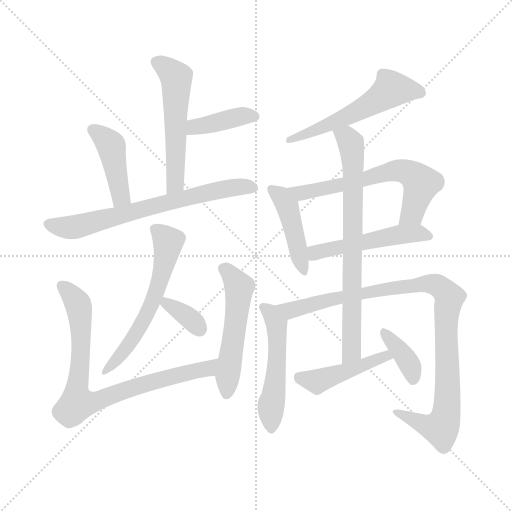
t = 0.00 s
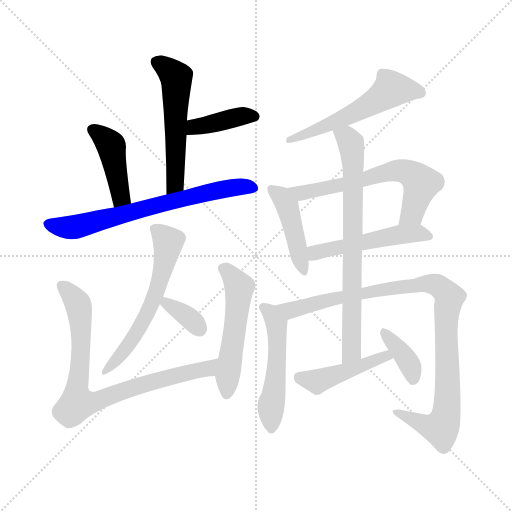
t = 2.38 s
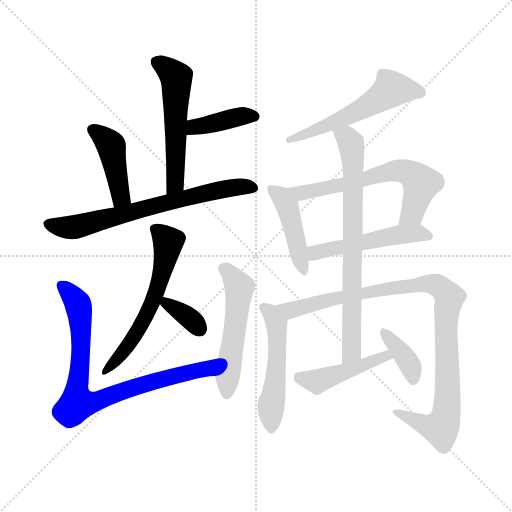
t = 4.76 s
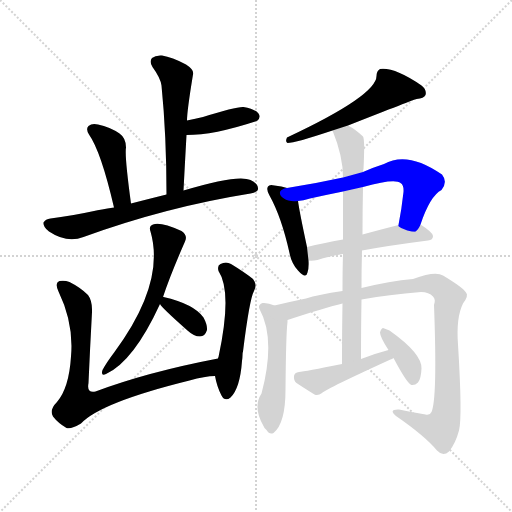
t = 7.14 s
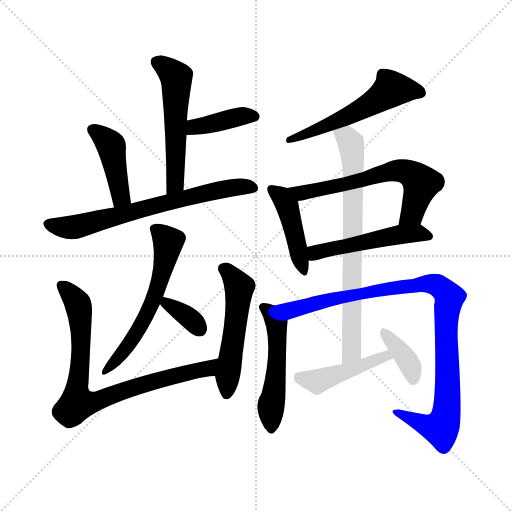
t = 9.52 s
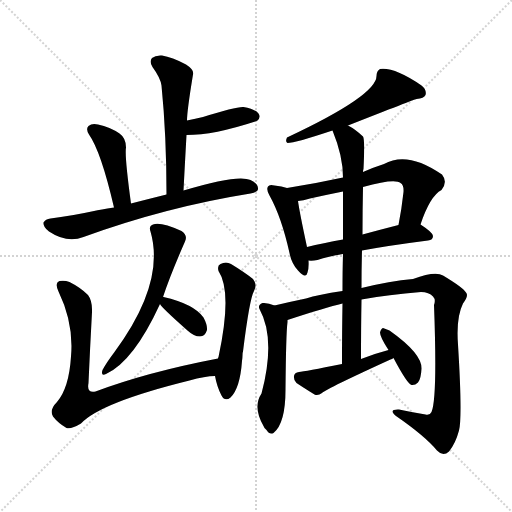
t = 11.90 s

The animated SVG that drew these frames (rendered in a browser with its animation timeline set to each time). Animation: 17 CSS @keyframes rules; one cycle of 11.90 s.

<svg version="1.1" viewBox="0 0 1024 1024" xmlns="http://www.w3.org/2000/svg">
  <g stroke="lightgray" stroke-dasharray="1,1" stroke-width="1" transform="scale(4, 4)">
    <line x1="0" y1="0" x2="256" y2="256"></line>
    <line x1="256" y1="0" x2="0" y2="256"></line>
    <line x1="128" y1="0" x2="128" y2="256"></line>
    <line x1="0" y1="128" x2="256" y2="128"></line>
  </g>
<g transform="scale(1, -1) translate(0, -900)">
   <style type="text/css">
    @keyframes keyframes0 {
      from {
       stroke: blue;
       stroke-dashoffset: 537;
       stroke-width: 128;
       }
       64% {
       animation-timing-function: step-end;
       stroke: blue;
       stroke-dashoffset: 0;
       stroke-width: 128;
       }
       to {
       stroke: black;
       stroke-width: 1024;
       }
       }
       #make-me-a-hanzi-animation-0 {
         animation: keyframes0 0.687012s both;
         animation-delay: 0.000000s;
         animation-timing-function: linear;
       }
    @keyframes keyframes1 {
      from {
       stroke: blue;
       stroke-dashoffset: 393;
       stroke-width: 128;
       }
       56% {
       animation-timing-function: step-end;
       stroke: blue;
       stroke-dashoffset: 0;
       stroke-width: 128;
       }
       to {
       stroke: black;
       stroke-width: 1024;
       }
       }
       #make-me-a-hanzi-animation-1 {
         animation: keyframes1 0.569824s both;
         animation-delay: 0.687012s;
         animation-timing-function: linear;
       }
    @keyframes keyframes2 {
      from {
       stroke: blue;
       stroke-dashoffset: 423;
       stroke-width: 128;
       }
       58% {
       animation-timing-function: step-end;
       stroke: blue;
       stroke-dashoffset: 0;
       stroke-width: 128;
       }
       to {
       stroke: black;
       stroke-width: 1024;
       }
       }
       #make-me-a-hanzi-animation-2 {
         animation: keyframes2 0.594238s both;
         animation-delay: 1.256836s;
         animation-timing-function: linear;
       }
    @keyframes keyframes3 {
      from {
       stroke: blue;
       stroke-dashoffset: 679;
       stroke-width: 128;
       }
       69% {
       animation-timing-function: step-end;
       stroke: blue;
       stroke-dashoffset: 0;
       stroke-width: 128;
       }
       to {
       stroke: black;
       stroke-width: 1024;
       }
       }
       #make-me-a-hanzi-animation-3 {
         animation: keyframes3 0.802572s both;
         animation-delay: 1.851074s;
         animation-timing-function: linear;
       }
    @keyframes keyframes4 {
      from {
       stroke: blue;
       stroke-dashoffset: 581;
       stroke-width: 128;
       }
       65% {
       animation-timing-function: step-end;
       stroke: blue;
       stroke-dashoffset: 0;
       stroke-width: 128;
       }
       to {
       stroke: black;
       stroke-width: 1024;
       }
       }
       #make-me-a-hanzi-animation-4 {
         animation: keyframes4 0.722819s both;
         animation-delay: 2.653646s;
         animation-timing-function: linear;
       }
    @keyframes keyframes5 {
      from {
       stroke: blue;
       stroke-dashoffset: 348;
       stroke-width: 128;
       }
       53% {
       animation-timing-function: step-end;
       stroke: blue;
       stroke-dashoffset: 0;
       stroke-width: 128;
       }
       to {
       stroke: black;
       stroke-width: 1024;
       }
       }
       #make-me-a-hanzi-animation-5 {
         animation: keyframes5 0.533203s both;
         animation-delay: 3.376465s;
         animation-timing-function: linear;
       }
    @keyframes keyframes6 {
      from {
       stroke: blue;
       stroke-dashoffset: 795;
       stroke-width: 128;
       }
       72% {
       animation-timing-function: step-end;
       stroke: blue;
       stroke-dashoffset: 0;
       stroke-width: 128;
       }
       to {
       stroke: black;
       stroke-width: 1024;
       }
       }
       #make-me-a-hanzi-animation-6 {
         animation: keyframes6 0.896973s both;
         animation-delay: 3.909668s;
         animation-timing-function: linear;
       }
    @keyframes keyframes7 {
      from {
       stroke: blue;
       stroke-dashoffset: 517;
       stroke-width: 128;
       }
       63% {
       animation-timing-function: step-end;
       stroke: blue;
       stroke-dashoffset: 0;
       stroke-width: 128;
       }
       to {
       stroke: black;
       stroke-width: 1024;
       }
       }
       #make-me-a-hanzi-animation-7 {
         animation: keyframes7 0.670736s both;
         animation-delay: 4.806641s;
         animation-timing-function: linear;
       }
    @keyframes keyframes8 {
      from {
       stroke: blue;
       stroke-dashoffset: 554;
       stroke-width: 128;
       }
       64% {
       animation-timing-function: step-end;
       stroke: blue;
       stroke-dashoffset: 0;
       stroke-width: 128;
       }
       to {
       stroke: black;
       stroke-width: 1024;
       }
       }
       #make-me-a-hanzi-animation-8 {
         animation: keyframes8 0.700846s both;
         animation-delay: 5.477376s;
         animation-timing-function: linear;
       }
    @keyframes keyframes9 {
      from {
       stroke: blue;
       stroke-dashoffset: 437;
       stroke-width: 128;
       }
       59% {
       animation-timing-function: step-end;
       stroke: blue;
       stroke-dashoffset: 0;
       stroke-width: 128;
       }
       to {
       stroke: black;
       stroke-width: 1024;
       }
       }
       #make-me-a-hanzi-animation-9 {
         animation: keyframes9 0.605632s both;
         animation-delay: 6.178223s;
         animation-timing-function: linear;
       }
    @keyframes keyframes10 {
      from {
       stroke: blue;
       stroke-dashoffset: 624;
       stroke-width: 128;
       }
       67% {
       animation-timing-function: step-end;
       stroke: blue;
       stroke-dashoffset: 0;
       stroke-width: 128;
       }
       to {
       stroke: black;
       stroke-width: 1024;
       }
       }
       #make-me-a-hanzi-animation-10 {
         animation: keyframes10 0.757812s both;
         animation-delay: 6.783854s;
         animation-timing-function: linear;
       }
    @keyframes keyframes11 {
      from {
       stroke: blue;
       stroke-dashoffset: 501;
       stroke-width: 128;
       }
       62% {
       animation-timing-function: step-end;
       stroke: blue;
       stroke-dashoffset: 0;
       stroke-width: 128;
       }
       to {
       stroke: black;
       stroke-width: 1024;
       }
       }
       #make-me-a-hanzi-animation-11 {
         animation: keyframes11 0.657715s both;
         animation-delay: 7.541667s;
         animation-timing-function: linear;
       }
    @keyframes keyframes12 {
      from {
       stroke: blue;
       stroke-dashoffset: 503;
       stroke-width: 128;
       }
       62% {
       animation-timing-function: step-end;
       stroke: blue;
       stroke-dashoffset: 0;
       stroke-width: 128;
       }
       to {
       stroke: black;
       stroke-width: 1024;
       }
       }
       #make-me-a-hanzi-animation-12 {
         animation: keyframes12 0.659342s both;
         animation-delay: 8.199382s;
         animation-timing-function: linear;
       }
    @keyframes keyframes13 {
      from {
       stroke: blue;
       stroke-dashoffset: 963;
       stroke-width: 128;
       }
       76% {
       animation-timing-function: step-end;
       stroke: blue;
       stroke-dashoffset: 0;
       stroke-width: 128;
       }
       to {
       stroke: black;
       stroke-width: 1024;
       }
       }
       #make-me-a-hanzi-animation-13 {
         animation: keyframes13 1.033691s both;
         animation-delay: 8.858724s;
         animation-timing-function: linear;
       }
    @keyframes keyframes14 {
      from {
       stroke: blue;
       stroke-dashoffset: 730;
       stroke-width: 128;
       }
       70% {
       animation-timing-function: step-end;
       stroke: blue;
       stroke-dashoffset: 0;
       stroke-width: 128;
       }
       to {
       stroke: black;
       stroke-width: 1024;
       }
       }
       #make-me-a-hanzi-animation-14 {
         animation: keyframes14 0.844076s both;
         animation-delay: 9.892415s;
         animation-timing-function: linear;
       }
    @keyframes keyframes15 {
      from {
       stroke: blue;
       stroke-dashoffset: 449;
       stroke-width: 128;
       }
       59% {
       animation-timing-function: step-end;
       stroke: blue;
       stroke-dashoffset: 0;
       stroke-width: 128;
       }
       to {
       stroke: black;
       stroke-width: 1024;
       }
       }
       #make-me-a-hanzi-animation-15 {
         animation: keyframes15 0.615397s both;
         animation-delay: 10.736491s;
         animation-timing-function: linear;
       }
    @keyframes keyframes16 {
      from {
       stroke: blue;
       stroke-dashoffset: 369;
       stroke-width: 128;
       }
       55% {
       animation-timing-function: step-end;
       stroke: blue;
       stroke-dashoffset: 0;
       stroke-width: 128;
       }
       to {
       stroke: black;
       stroke-width: 1024;
       }
       }
       #make-me-a-hanzi-animation-16 {
         animation: keyframes16 0.550293s both;
         animation-delay: 11.351888s;
         animation-timing-function: linear;
       }
</style>
<path d="M 367.0 519.0 Q 370.0 577.0 373.0 630.0 L 374.0 659.0 Q 374.0 678.0 386.0 751.0 Q 389.0 760.0 372.0 771.0 Q 344.0 786.0 324.0 789.0 Q 311.0 790.0 304.0 784.0 Q 298.0 777.0 305.0 766.0 Q 321.0 744.0 323.0 729.0 Q 333.0 629.0 333.0 511.0 C 333.0 481.0 365.0 489.0 367.0 519.0 Z" fill="lightgray"></path> 
<path d="M 373.0 630.0 Q 428.0 630.0 513.0 658.0 Q 514.0 659.0 515.0 659.0 Q 522.0 666.0 517.0 673.0 Q 510.0 682.0 487.0 686.0 Q 472.0 687.0 406.0 666.0 Q 391.0 663.0 374.0 659.0 C 345.0 652.0 343.0 630.0 373.0 630.0 Z" fill="lightgray"></path> 
<path d="M 262.0 493.0 Q 249.0 589.0 252.0 605.0 Q 252.0 624.0 239.0 633.0 Q 220.0 646.0 196.0 651.0 Q 184.0 654.0 177.0 648.0 Q 171.0 642.0 178.0 631.0 Q 202.0 597.0 228.0 485.0 C 235.0 456.0 266.0 463.0 262.0 493.0 Z" fill="lightgray"></path> 
<path d="M 228.0 485.0 Q 200.0 481.0 188.0 478.0 Q 142.0 468.0 101.0 463.0 Q 91.0 462.0 87.0 455.0 Q 86.0 446.0 98.0 437.0 Q 134.0 413.0 167.0 426.0 Q 332.0 486.0 501.0 513.0 Q 516.0 516.0 516.0 522.0 Q 517.0 532.0 501.0 540.0 Q 476.0 552.0 367.0 519.0 L 333.0 511.0 Q 293.0 501.0 262.0 493.0 L 228.0 485.0 Z" fill="lightgray"></path> 
<path d="M 326.0 306.0 Q 341.0 351.0 370.0 417.0 Q 376.0 429.0 363.0 438.0 Q 321.0 457.0 306.0 451.0 Q 297.0 448.0 301.0 437.0 Q 331.0 334.0 229.0 196.0 Q 213.0 175.0 205.0 160.0 Q 201.0 147.0 212.0 152.0 Q 267.0 177.0 320.0 292.0 L 326.0 306.0 Z" fill="lightgray"></path> 
<path d="M 320.0 292.0 Q 323.0 285.0 375.0 239.0 Q 388.0 227.0 400.0 227.0 Q 410.0 227.0 414.0 240.0 Q 415.0 250.0 407.0 265.0 Q 388.0 292.0 327.0 306.0 Q 326.0 307.0 326.0 306.0 C 309.0 309.0 309.0 309.0 320.0 292.0 Z" fill="lightgray"></path> 
<path d="M 436.0 183.0 Q 295.0 156.0 191.0 117.0 Q 173.0 113.0 177.0 134.0 Q 180.0 203.0 184.0 276.0 Q 185.0 298.0 176.0 310.0 Q 161.0 325.0 139.0 336.0 Q 129.0 340.0 119.0 338.0 Q 109.0 334.0 117.0 317.0 Q 148.0 253.0 142.0 187.0 Q 138.0 124.0 114.0 96.0 Q 98.0 80.0 106.0 67.0 Q 116.0 54.0 133.0 44.0 Q 142.0 41.0 162.0 53.0 Q 201.0 95.0 379.0 139.0 Q 410.0 148.0 430.0 148.0 C 460.0 151.0 465.0 189.0 436.0 183.0 Z" fill="lightgray"></path> 
<path d="M 430.0 148.0 Q 434.0 126.0 443.0 109.0 Q 450.0 96.0 461.0 105.0 Q 480.0 123.0 484.0 178.0 Q 485.0 185.0 485.0 189.0 Q 485.0 195.0 486.0 197.0 Q 499.0 302.0 508.0 318.0 Q 515.0 331.0 506.0 342.0 Q 490.0 355.0 462.0 372.0 Q 452.0 378.0 441.0 372.0 Q 434.0 369.0 437.0 358.0 Q 465.0 316.0 437.0 186.0 Q 436.0 185.0 436.0 183.0 L 430.0 148.0 Z" fill="lightgray"></path> 
<path d="M 696.0 649.0 Q 828.0 701.0 833.0 702.0 Q 848.0 703.0 851.0 710.0 Q 854.0 720.0 843.0 729.0 Q 789.0 766.0 760.0 762.0 Q 753.0 758.0 753.0 748.0 Q 753.0 709.0 574.0 625.0 Q 570.0 616.0 575.0 614.0 Q 590.0 614.0 665.0 639.0 L 696.0 649.0 Z" fill="lightgray"></path> 
<path d="M 574.0 524.0 Q 564.0 528.0 549.0 529.0 Q 539.0 532.0 536.0 527.0 Q 532.0 521.0 539.0 509.0 Q 563.0 466.0 579.0 394.0 Q 583.0 373.0 596.0 359.0 Q 612.0 341.0 615.0 355.0 Q 618.0 364.0 617.0 379.0 L 614.0 406.0 Q 599.0 476.0 596.0 498.0 C 593.0 518.0 593.0 518.0 574.0 524.0 Z" fill="lightgray"></path> 
<path d="M 841.0 451.0 Q 860.0 508.0 883.0 520.0 Q 896.0 536.0 884.0 551.0 Q 815.0 599.0 768.0 572.0 Q 746.0 565.0 726.0 556.0 L 686.0 545.0 Q 631.0 533.0 574.0 524.0 C 544.0 519.0 566.0 493.0 596.0 498.0 Q 606.0 499.0 620.0 503.0 Q 651.0 510.0 686.0 517.0 L 726.0 526.0 Q 790.0 544.0 801.0 534.0 Q 808.0 530.0 807.0 516.0 Q 803.0 480.0 797.0 450.0 C 791.0 421.0 831.0 423.0 841.0 451.0 Z" fill="lightgray"></path> 
<path d="M 724.0 399.0 Q 778.0 409.0 856.0 419.0 Q 866.0 420.0 866.0 428.0 Q 866.0 435.0 841.0 451.0 C 830.0 458.0 826.0 457.0 797.0 450.0 Q 758.0 440.0 725.0 431.0 L 686.0 421.0 Q 646.0 414.0 614.0 406.0 C 585.0 399.0 587.0 380.0 617.0 379.0 Q 624.0 378.0 635.0 380.0 Q 656.0 387.0 686.0 392.0 L 724.0 399.0 Z" fill="lightgray"></path> 
<path d="M 549.0 289.0 Q 536.0 295.0 525.0 294.0 Q 515.0 290.0 519.0 282.0 Q 552.0 222.0 523.0 113.0 Q 505.0 86.0 527.0 48.0 Q 528.0 44.0 533.0 40.0 Q 539.0 30.0 547.0 34.0 Q 571.0 53.0 571.0 121.0 Q 572.0 233.0 575.0 256.0 Q 575.0 259.0 575.0 260.0 C 576.0 279.0 576.0 279.0 549.0 289.0 Z" fill="lightgray"></path> 
<path d="M 723.0 301.0 Q 777.0 311.0 842.0 316.0 Q 858.0 316.0 866.0 307.0 Q 872.0 301.0 868.0 290.0 Q 875.0 103.0 863.0 76.0 Q 860.0 69.0 851.0 71.0 Q 826.0 75.0 798.0 81.0 Q 776.0 82.0 792.0 68.0 Q 850.0 28.0 874.0 -1.0 Q 886.0 -14.0 898.0 -3.0 Q 911.0 13.0 918.0 39.0 Q 925.0 66.0 916.0 211.0 Q 912.0 265.0 926.0 293.0 Q 938.0 309.0 932.0 315.0 Q 926.0 325.0 886.0 349.0 Q 871.0 359.0 826.0 342.0 Q 780.0 338.0 723.0 324.0 L 685.0 318.0 Q 636.0 311.0 612.0 303.0 Q 578.0 296.0 549.0 289.0 C 520.0 282.0 546.0 251.0 575.0 260.0 Q 651.0 285.0 685.0 293.0 L 723.0 301.0 Z" fill="lightgray"></path> 
<path d="M 722.0 182.0 Q 722.0 245.0 723.0 301.0 L 723.0 324.0 Q 723.0 363.0 724.0 399.0 L 725.0 431.0 Q 725.0 480.0 726.0 526.0 L 726.0 556.0 Q 726.0 560.0 727.0 562.0 Q 730.0 622.0 726.0 627.0 Q 710.0 642.0 696.0 649.0 C 670.0 665.0 654.0 667.0 665.0 639.0 Q 686.0 588.0 686.0 545.0 L 686.0 517.0 Q 686.0 483.0 686.0 421.0 L 686.0 392.0 Q 685.0 359.0 685.0 318.0 L 685.0 293.0 Q 684.0 239.0 684.0 172.0 C 684.0 142.0 722.0 152.0 722.0 182.0 Z" fill="lightgray"></path> 
<path d="M 777.0 200.0 Q 750.0 193.0 722.0 182.0 L 684.0 172.0 Q 609.0 157.0 598.0 156.0 Q 589.0 155.0 588.0 148.0 Q 587.0 139.0 593.0 134.0 Q 608.0 124.0 629.0 111.0 Q 636.0 108.0 644.0 114.0 Q 654.0 123.0 781.0 181.0 Q 784.0 182.0 787.0 184.0 C 814.0 197.0 806.0 208.0 777.0 200.0 Z" fill="lightgray"></path> 
<path d="M 787.0 184.0 Q 814.0 133.0 823.0 130.0 Q 830.0 129.0 836.0 135.0 Q 842.0 142.0 843.0 163.0 Q 844.0 193.0 779.0 239.0 Q 770.0 243.0 766.0 244.0 Q 762.0 243.0 760.0 235.0 Q 760.0 226.0 777.0 200.0 L 787.0 184.0 Z" fill="lightgray"></path> 
      <clipPath id="make-me-a-hanzi-clip-0">
      <path d="M 367.0 519.0 Q 370.0 577.0 373.0 630.0 L 374.0 659.0 Q 374.0 678.0 386.0 751.0 Q 389.0 760.0 372.0 771.0 Q 344.0 786.0 324.0 789.0 Q 311.0 790.0 304.0 784.0 Q 298.0 777.0 305.0 766.0 Q 321.0 744.0 323.0 729.0 Q 333.0 629.0 333.0 511.0 C 333.0 481.0 365.0 489.0 367.0 519.0 Z" fill="lightgray"></path>
      </clipPath>
      <path clip-path="url(#make-me-a-hanzi-clip-0)" d="M 313.0 776.0 L 353.0 743.0 L 351.0 544.0 L 350.0 533.0 L 337.0 519.0 " fill="none" id="make-me-a-hanzi-animation-0" stroke-dasharray="409 818" stroke-linecap="round"></path>

      <clipPath id="make-me-a-hanzi-clip-1">
      <path d="M 373.0 630.0 Q 428.0 630.0 513.0 658.0 Q 514.0 659.0 515.0 659.0 Q 522.0 666.0 517.0 673.0 Q 510.0 682.0 487.0 686.0 Q 472.0 687.0 406.0 666.0 Q 391.0 663.0 374.0 659.0 C 345.0 652.0 343.0 630.0 373.0 630.0 Z" fill="lightgray"></path>
      </clipPath>
      <path clip-path="url(#make-me-a-hanzi-clip-1)" d="M 379.0 637.0 L 390.0 646.0 L 469.0 665.0 L 510.0 667.0 " fill="none" id="make-me-a-hanzi-animation-1" stroke-dasharray="265 530" stroke-linecap="round"></path>

      <clipPath id="make-me-a-hanzi-clip-2">
      <path d="M 262.0 493.0 Q 249.0 589.0 252.0 605.0 Q 252.0 624.0 239.0 633.0 Q 220.0 646.0 196.0 651.0 Q 184.0 654.0 177.0 648.0 Q 171.0 642.0 178.0 631.0 Q 202.0 597.0 228.0 485.0 C 235.0 456.0 266.0 463.0 262.0 493.0 Z" fill="lightgray"></path>
      </clipPath>
      <path clip-path="url(#make-me-a-hanzi-clip-2)" d="M 185.0 641.0 L 222.0 609.0 L 241.0 506.0 L 231.0 497.0 " fill="none" id="make-me-a-hanzi-animation-2" stroke-dasharray="295 590" stroke-linecap="round"></path>

      <clipPath id="make-me-a-hanzi-clip-3">
      <path d="M 228.0 485.0 Q 200.0 481.0 188.0 478.0 Q 142.0 468.0 101.0 463.0 Q 91.0 462.0 87.0 455.0 Q 86.0 446.0 98.0 437.0 Q 134.0 413.0 167.0 426.0 Q 332.0 486.0 501.0 513.0 Q 516.0 516.0 516.0 522.0 Q 517.0 532.0 501.0 540.0 Q 476.0 552.0 367.0 519.0 L 333.0 511.0 Q 293.0 501.0 262.0 493.0 L 228.0 485.0 Z" fill="lightgray"></path>
      </clipPath>
      <path clip-path="url(#make-me-a-hanzi-clip-3)" d="M 95.0 452.0 L 146.0 445.0 L 405.0 514.0 L 470.0 526.0 L 507.0 524.0 " fill="none" id="make-me-a-hanzi-animation-3" stroke-dasharray="551 1102" stroke-linecap="round"></path>

      <clipPath id="make-me-a-hanzi-clip-4">
      <path d="M 326.0 306.0 Q 341.0 351.0 370.0 417.0 Q 376.0 429.0 363.0 438.0 Q 321.0 457.0 306.0 451.0 Q 297.0 448.0 301.0 437.0 Q 331.0 334.0 229.0 196.0 Q 213.0 175.0 205.0 160.0 Q 201.0 147.0 212.0 152.0 Q 267.0 177.0 320.0 292.0 L 326.0 306.0 Z" fill="lightgray"></path>
      </clipPath>
      <path clip-path="url(#make-me-a-hanzi-clip-4)" d="M 312.0 441.0 L 337.0 416.0 L 309.0 305.0 L 268.0 226.0 L 213.0 160.0 " fill="none" id="make-me-a-hanzi-animation-4" stroke-dasharray="453 906" stroke-linecap="round"></path>

      <clipPath id="make-me-a-hanzi-clip-5">
      <path d="M 320.0 292.0 Q 323.0 285.0 375.0 239.0 Q 388.0 227.0 400.0 227.0 Q 410.0 227.0 414.0 240.0 Q 415.0 250.0 407.0 265.0 Q 388.0 292.0 327.0 306.0 Q 326.0 307.0 326.0 306.0 C 309.0 309.0 309.0 309.0 320.0 292.0 Z" fill="lightgray"></path>
      </clipPath>
      <path clip-path="url(#make-me-a-hanzi-clip-5)" d="M 327.0 298.0 L 373.0 268.0 L 399.0 242.0 " fill="none" id="make-me-a-hanzi-animation-5" stroke-dasharray="220 440" stroke-linecap="round"></path>

      <clipPath id="make-me-a-hanzi-clip-6">
      <path d="M 436.0 183.0 Q 295.0 156.0 191.0 117.0 Q 173.0 113.0 177.0 134.0 Q 180.0 203.0 184.0 276.0 Q 185.0 298.0 176.0 310.0 Q 161.0 325.0 139.0 336.0 Q 129.0 340.0 119.0 338.0 Q 109.0 334.0 117.0 317.0 Q 148.0 253.0 142.0 187.0 Q 138.0 124.0 114.0 96.0 Q 98.0 80.0 106.0 67.0 Q 116.0 54.0 133.0 44.0 Q 142.0 41.0 162.0 53.0 Q 201.0 95.0 379.0 139.0 Q 410.0 148.0 430.0 148.0 C 460.0 151.0 465.0 189.0 436.0 183.0 Z" fill="lightgray"></path>
      </clipPath>
      <path clip-path="url(#make-me-a-hanzi-clip-6)" d="M 125.0 328.0 L 154.0 296.0 L 159.0 282.0 L 163.0 221.0 L 154.0 93.0 L 189.0 96.0 L 271.0 127.0 L 416.0 163.0 L 428.0 178.0 " fill="none" id="make-me-a-hanzi-animation-6" stroke-dasharray="667 1334" stroke-linecap="round"></path>

      <clipPath id="make-me-a-hanzi-clip-7">
      <path d="M 430.0 148.0 Q 434.0 126.0 443.0 109.0 Q 450.0 96.0 461.0 105.0 Q 480.0 123.0 484.0 178.0 Q 485.0 185.0 485.0 189.0 Q 485.0 195.0 486.0 197.0 Q 499.0 302.0 508.0 318.0 Q 515.0 331.0 506.0 342.0 Q 490.0 355.0 462.0 372.0 Q 452.0 378.0 441.0 372.0 Q 434.0 369.0 437.0 358.0 Q 465.0 316.0 437.0 186.0 Q 436.0 185.0 436.0 183.0 L 430.0 148.0 Z" fill="lightgray"></path>
      </clipPath>
      <path clip-path="url(#make-me-a-hanzi-clip-7)" d="M 450.0 362.0 L 478.0 325.0 L 453.0 112.0 " fill="none" id="make-me-a-hanzi-animation-7" stroke-dasharray="389 778" stroke-linecap="round"></path>

      <clipPath id="make-me-a-hanzi-clip-8">
      <path d="M 696.0 649.0 Q 828.0 701.0 833.0 702.0 Q 848.0 703.0 851.0 710.0 Q 854.0 720.0 843.0 729.0 Q 789.0 766.0 760.0 762.0 Q 753.0 758.0 753.0 748.0 Q 753.0 709.0 574.0 625.0 Q 570.0 616.0 575.0 614.0 Q 590.0 614.0 665.0 639.0 L 696.0 649.0 Z" fill="lightgray"></path>
      </clipPath>
      <path clip-path="url(#make-me-a-hanzi-clip-8)" d="M 841.0 714.0 L 783.0 722.0 L 703.0 669.0 L 658.0 654.0 L 650.0 645.0 L 636.0 645.0 L 629.0 637.0 L 613.0 637.0 L 596.0 626.0 L 587.0 630.0 L 578.0 620.0 " fill="none" id="make-me-a-hanzi-animation-8" stroke-dasharray="426 852" stroke-linecap="round"></path>

      <clipPath id="make-me-a-hanzi-clip-9">
      <path d="M 574.0 524.0 Q 564.0 528.0 549.0 529.0 Q 539.0 532.0 536.0 527.0 Q 532.0 521.0 539.0 509.0 Q 563.0 466.0 579.0 394.0 Q 583.0 373.0 596.0 359.0 Q 612.0 341.0 615.0 355.0 Q 618.0 364.0 617.0 379.0 L 614.0 406.0 Q 599.0 476.0 596.0 498.0 C 593.0 518.0 593.0 518.0 574.0 524.0 Z" fill="lightgray"></path>
      </clipPath>
      <path clip-path="url(#make-me-a-hanzi-clip-9)" d="M 543.0 522.0 L 563.0 507.0 L 574.0 488.0 L 606.0 358.0 " fill="none" id="make-me-a-hanzi-animation-9" stroke-dasharray="309 618" stroke-linecap="round"></path>

      <clipPath id="make-me-a-hanzi-clip-10">
      <path d="M 841.0 451.0 Q 860.0 508.0 883.0 520.0 Q 896.0 536.0 884.0 551.0 Q 815.0 599.0 768.0 572.0 Q 746.0 565.0 726.0 556.0 L 686.0 545.0 Q 631.0 533.0 574.0 524.0 C 544.0 519.0 566.0 493.0 596.0 498.0 Q 606.0 499.0 620.0 503.0 Q 651.0 510.0 686.0 517.0 L 726.0 526.0 Q 790.0 544.0 801.0 534.0 Q 808.0 530.0 807.0 516.0 Q 803.0 480.0 797.0 450.0 C 791.0 421.0 831.0 423.0 841.0 451.0 Z" fill="lightgray"></path>
      </clipPath>
      <path clip-path="url(#make-me-a-hanzi-clip-10)" d="M 581.0 523.0 L 602.0 514.0 L 735.0 541.0 L 782.0 558.0 L 811.0 557.0 L 843.0 534.0 L 825.0 474.0 L 804.0 455.0 " fill="none" id="make-me-a-hanzi-animation-10" stroke-dasharray="496 992" stroke-linecap="round"></path>

      <clipPath id="make-me-a-hanzi-clip-11">
      <path d="M 724.0 399.0 Q 778.0 409.0 856.0 419.0 Q 866.0 420.0 866.0 428.0 Q 866.0 435.0 841.0 451.0 C 830.0 458.0 826.0 457.0 797.0 450.0 Q 758.0 440.0 725.0 431.0 L 686.0 421.0 Q 646.0 414.0 614.0 406.0 C 585.0 399.0 587.0 380.0 617.0 379.0 Q 624.0 378.0 635.0 380.0 Q 656.0 387.0 686.0 392.0 L 724.0 399.0 Z" fill="lightgray"></path>
      </clipPath>
      <path clip-path="url(#make-me-a-hanzi-clip-11)" d="M 621.0 386.0 L 665.0 404.0 L 805.0 432.0 L 839.0 434.0 L 858.0 427.0 " fill="none" id="make-me-a-hanzi-animation-11" stroke-dasharray="373 746" stroke-linecap="round"></path>

      <clipPath id="make-me-a-hanzi-clip-12">
      <path d="M 549.0 289.0 Q 536.0 295.0 525.0 294.0 Q 515.0 290.0 519.0 282.0 Q 552.0 222.0 523.0 113.0 Q 505.0 86.0 527.0 48.0 Q 528.0 44.0 533.0 40.0 Q 539.0 30.0 547.0 34.0 Q 571.0 53.0 571.0 121.0 Q 572.0 233.0 575.0 256.0 Q 575.0 259.0 575.0 260.0 C 576.0 279.0 576.0 279.0 549.0 289.0 Z" fill="lightgray"></path>
      </clipPath>
      <path clip-path="url(#make-me-a-hanzi-clip-12)" d="M 530.0 284.0 L 553.0 253.0 L 554.0 237.0 L 543.0 45.0 " fill="none" id="make-me-a-hanzi-animation-12" stroke-dasharray="375 750" stroke-linecap="round"></path>

      <clipPath id="make-me-a-hanzi-clip-13">
      <path d="M 723.0 301.0 Q 777.0 311.0 842.0 316.0 Q 858.0 316.0 866.0 307.0 Q 872.0 301.0 868.0 290.0 Q 875.0 103.0 863.0 76.0 Q 860.0 69.0 851.0 71.0 Q 826.0 75.0 798.0 81.0 Q 776.0 82.0 792.0 68.0 Q 850.0 28.0 874.0 -1.0 Q 886.0 -14.0 898.0 -3.0 Q 911.0 13.0 918.0 39.0 Q 925.0 66.0 916.0 211.0 Q 912.0 265.0 926.0 293.0 Q 938.0 309.0 932.0 315.0 Q 926.0 325.0 886.0 349.0 Q 871.0 359.0 826.0 342.0 Q 780.0 338.0 723.0 324.0 L 685.0 318.0 Q 636.0 311.0 612.0 303.0 Q 578.0 296.0 549.0 289.0 C 520.0 282.0 546.0 251.0 575.0 260.0 Q 651.0 285.0 685.0 293.0 L 723.0 301.0 Z" fill="lightgray"></path>
      </clipPath>
      <path clip-path="url(#make-me-a-hanzi-clip-13)" d="M 556.0 286.0 L 583.0 280.0 L 677.0 306.0 L 840.0 333.0 L 883.0 325.0 L 899.0 305.0 L 891.0 253.0 L 896.0 112.0 L 890.0 60.0 L 882.0 44.0 L 874.0 45.0 L 803.0 71.0 " fill="none" id="make-me-a-hanzi-animation-13" stroke-dasharray="835 1670" stroke-linecap="round"></path>

      <clipPath id="make-me-a-hanzi-clip-14">
      <path d="M 722.0 182.0 Q 722.0 245.0 723.0 301.0 L 723.0 324.0 Q 723.0 363.0 724.0 399.0 L 725.0 431.0 Q 725.0 480.0 726.0 526.0 L 726.0 556.0 Q 726.0 560.0 727.0 562.0 Q 730.0 622.0 726.0 627.0 Q 710.0 642.0 696.0 649.0 C 670.0 665.0 654.0 667.0 665.0 639.0 Q 686.0 588.0 686.0 545.0 L 686.0 517.0 Q 686.0 483.0 686.0 421.0 L 686.0 392.0 Q 685.0 359.0 685.0 318.0 L 685.0 293.0 Q 684.0 239.0 684.0 172.0 C 684.0 142.0 722.0 152.0 722.0 182.0 Z" fill="lightgray"></path>
      </clipPath>
      <path clip-path="url(#make-me-a-hanzi-clip-14)" d="M 672.0 634.0 L 697.0 621.0 L 707.0 574.0 L 704.0 205.0 L 689.0 180.0 " fill="none" id="make-me-a-hanzi-animation-14" stroke-dasharray="602 1204" stroke-linecap="round"></path>

      <clipPath id="make-me-a-hanzi-clip-15">
      <path d="M 777.0 200.0 Q 750.0 193.0 722.0 182.0 L 684.0 172.0 Q 609.0 157.0 598.0 156.0 Q 589.0 155.0 588.0 148.0 Q 587.0 139.0 593.0 134.0 Q 608.0 124.0 629.0 111.0 Q 636.0 108.0 644.0 114.0 Q 654.0 123.0 781.0 181.0 Q 784.0 182.0 787.0 184.0 C 814.0 197.0 806.0 208.0 777.0 200.0 Z" fill="lightgray"></path>
      </clipPath>
      <path clip-path="url(#make-me-a-hanzi-clip-15)" d="M 599.0 144.0 L 633.0 137.0 L 771.0 187.0 L 782.0 186.0 " fill="none" id="make-me-a-hanzi-animation-15" stroke-dasharray="321 642" stroke-linecap="round"></path>

      <clipPath id="make-me-a-hanzi-clip-16">
      <path d="M 787.0 184.0 Q 814.0 133.0 823.0 130.0 Q 830.0 129.0 836.0 135.0 Q 842.0 142.0 843.0 163.0 Q 844.0 193.0 779.0 239.0 Q 770.0 243.0 766.0 244.0 Q 762.0 243.0 760.0 235.0 Q 760.0 226.0 777.0 200.0 L 787.0 184.0 Z" fill="lightgray"></path>
      </clipPath>
      <path clip-path="url(#make-me-a-hanzi-clip-16)" d="M 770.0 235.0 L 817.0 175.0 L 827.0 140.0 " fill="none" id="make-me-a-hanzi-animation-16" stroke-dasharray="241 482" stroke-linecap="round"></path>

</g>
</svg>
